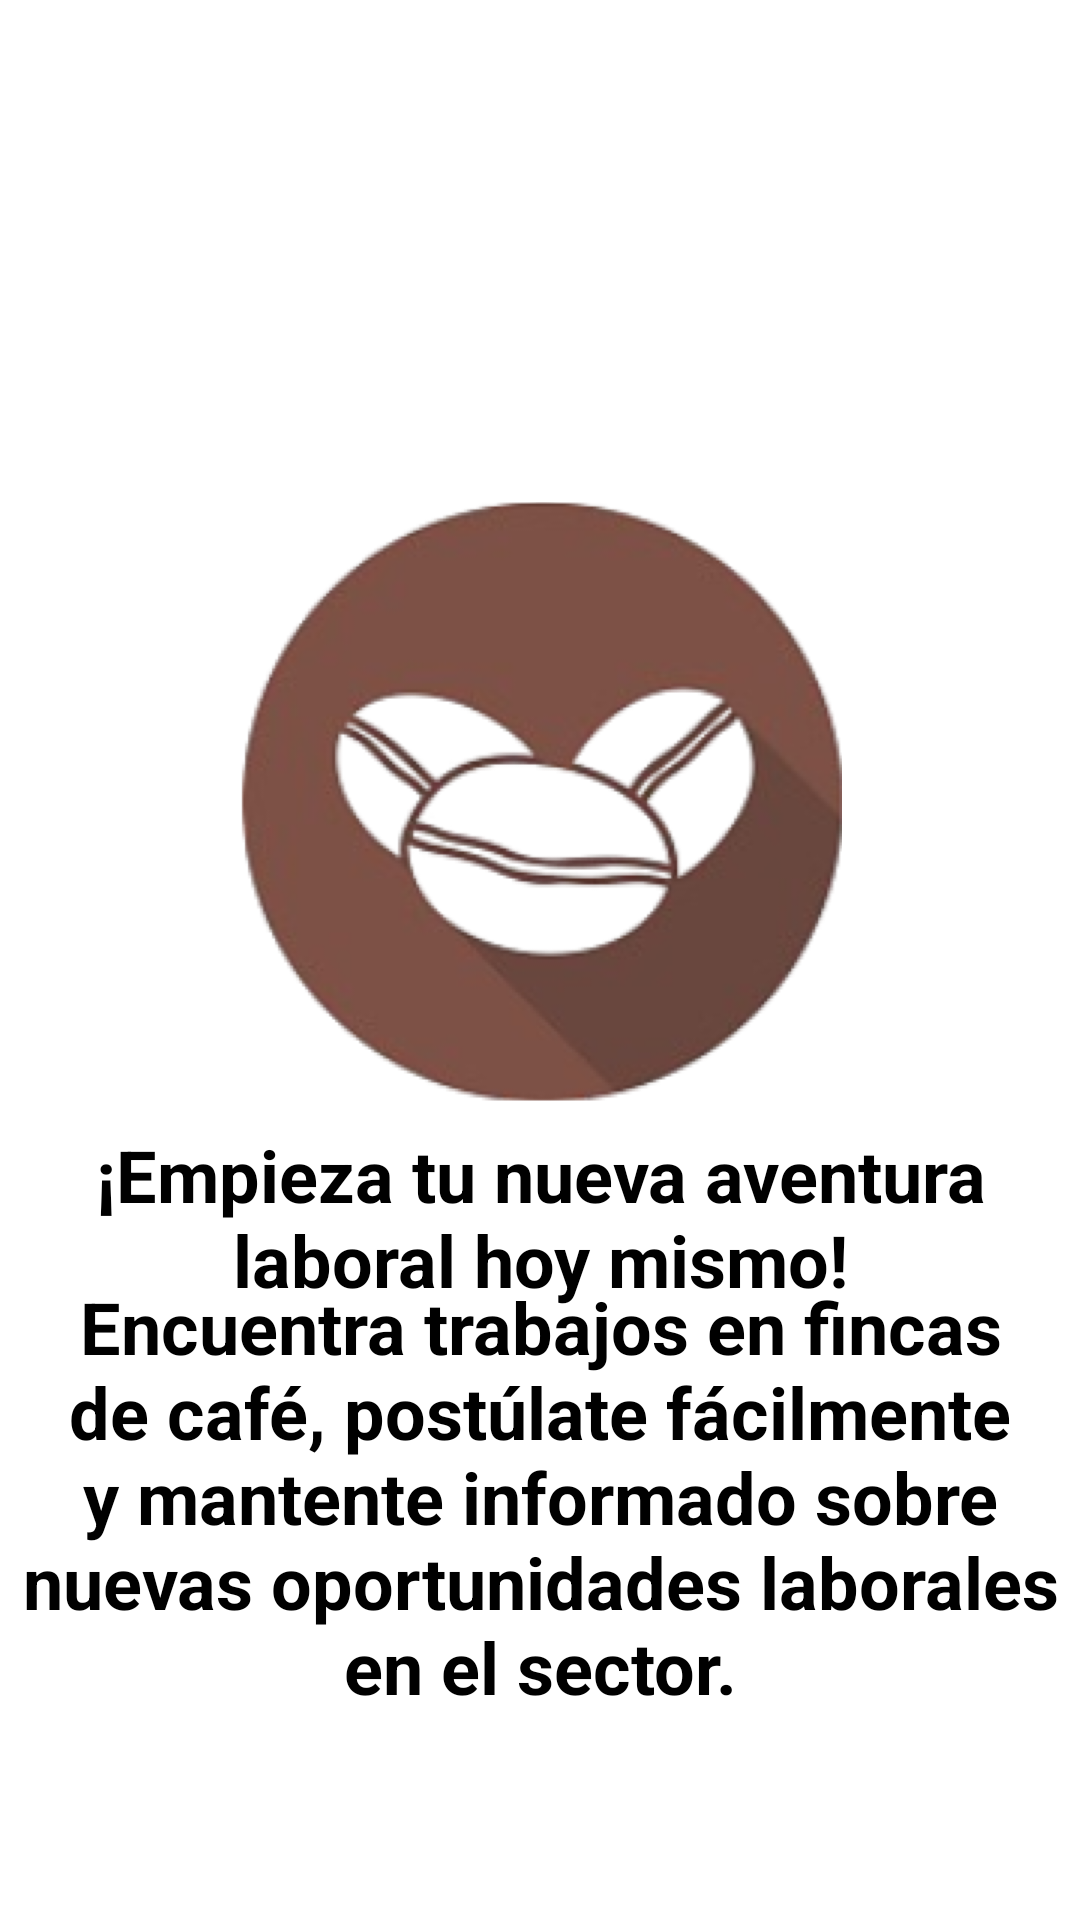

This screen was rendered from an Android layout file. Write that file and the resources it references.
<!-- AndroidManifest.xml: application theme Theme.AppCafeCol -->
<!-- res/layout/activity_onbording3.xml -->
<?xml version="1.0" encoding="utf-8"?>
<androidx.constraintlayout.widget.ConstraintLayout xmlns:android="http://schemas.android.com/apk/res/android"
    xmlns:app="http://schemas.android.com/apk/res-auto"
    xmlns:tools="http://schemas.android.com/tools"
    android:id="@+id/main"
    android:layout_width="match_parent"
    android:layout_height="match_parent"
    android:background="#FFFFFF"
    tools:context="Onbording3">

    <ImageView
        android:id="@+id/imageView3"
        android:layout_width="202dp"
        android:layout_height="201dp"
        app:layout_constraintBottom_toBottomOf="parent"
        app:layout_constraintEnd_toEndOf="parent"
        app:layout_constraintHorizontal_bias="0.497"
        app:layout_constraintStart_toStartOf="parent"
        app:layout_constraintTop_toTopOf="parent"
        app:layout_constraintVertical_bias="0.381"
        app:srcCompat="@drawable/onbording3" />

    <TextView
        android:id="@+id/textView3"
        android:layout_width="wrap_content"
        android:layout_height="wrap_content"
        android:textSize="24sp"
        android:gravity="center"
        android:text="¡Empieza tu nueva aventura laboral hoy mismo!"
        android:textColor="#000000"
        android:textStyle="bold"
        app:layout_constraintBottom_toBottomOf="parent"
        app:layout_constraintEnd_toEndOf="parent"
        app:layout_constraintHorizontal_bias="0.495"
        app:layout_constraintStart_toStartOf="parent"
        app:layout_constraintTop_toTopOf="parent"
        app:layout_constraintVertical_bias="0.648" />

    <TextView
        android:id="@+id/textView4"
        android:layout_width="wrap_content"
        android:layout_height="wrap_content"
        android:gravity="center"
        android:text="Encuentra trabajos en fincas de café, postúlate fácilmente y mantente informado sobre nuevas oportunidades laborales en el sector."
        android:textColor="#000000"
        android:textStyle="bold"
        android:textSize="24sp"
        app:layout_constraintBottom_toBottomOf="parent"
        app:layout_constraintEnd_toEndOf="parent"
        app:layout_constraintHorizontal_bias="0.497"
        app:layout_constraintStart_toStartOf="parent"
        app:layout_constraintTop_toTopOf="parent"
        app:layout_constraintVertical_bias="0.862" />



</androidx.constraintlayout.widget.ConstraintLayout>
<!-- resources referenced by this layout -->
<resources>
  <!-- drawable onbording3: png bitmap (drawable, 117305 bytes) -->
  <style name="Theme.AppCafeCol" parent="Base.Theme.AppCafeCol" />
  <style name="Base.Theme.AppCafeCol" parent="Theme.Material3.DayNight.NoActionBar">
          
          <item name="colorPrimary">@color/white</item>
          
          
      </style>
  <color name="white">#FFFFFFFF</color>
</resources>
